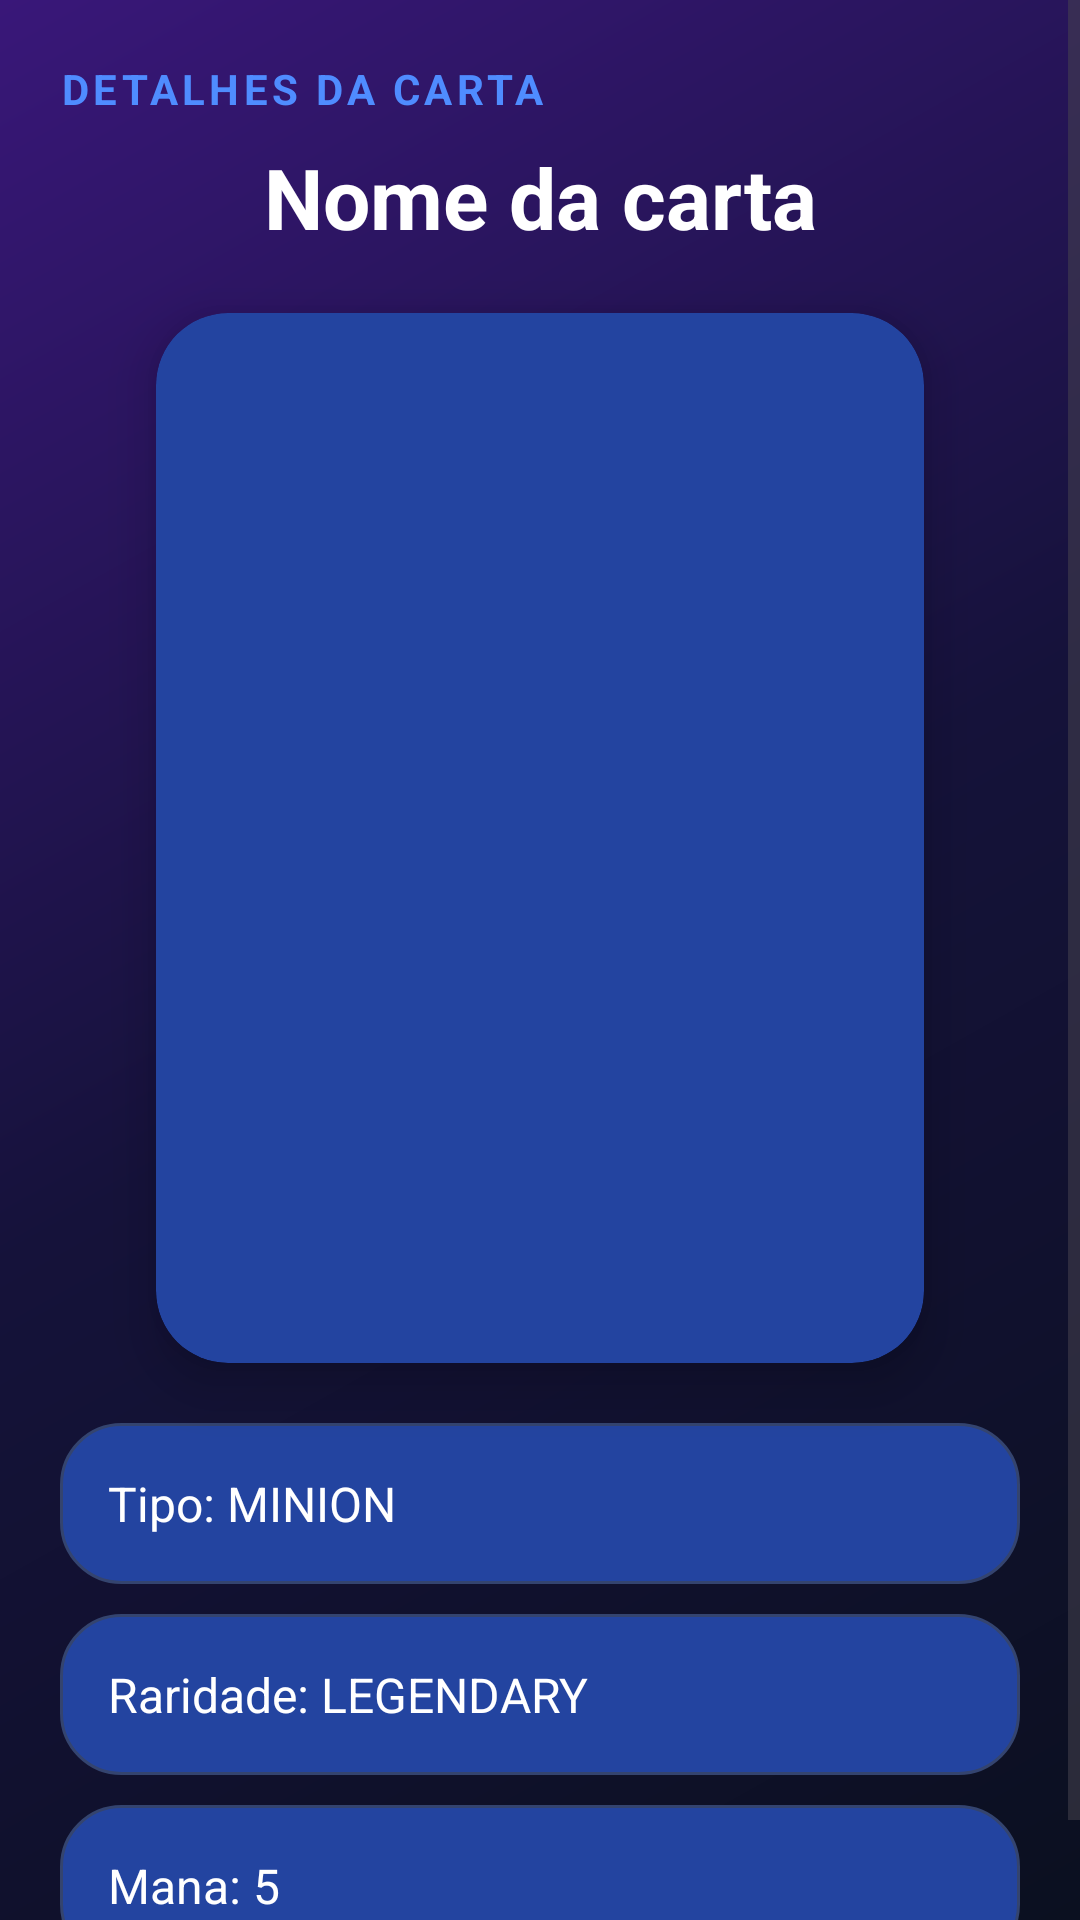

Write the Android layout XML for this screen, with the resource values it uses.
<!-- AndroidManifest.xml: application theme Theme.HearthStoneApiMVVM -->
<!-- res/layout/activity_detalhes.xml -->
<?xml version="1.0" encoding="utf-8"?>
<ScrollView
    xmlns:android="http://schemas.android.com/apk/res/android"
    xmlns:app="http://schemas.android.com/apk/res-auto"
    android:id="@+id/main"
    android:layout_width="match_parent"
    android:layout_height="match_parent"
    android:background="@drawable/bg_main"
    android:fillViewport="true">

    <LinearLayout
        android:layout_width="match_parent"
        android:layout_height="wrap_content"
        android:orientation="vertical"
        android:gravity="center_horizontal"
        android:padding="20dp">

        <TextView
            android:layout_width="match_parent"
            android:layout_height="wrap_content"
            android:text="DETALHES DA CARTA"
            android:textColor="@color/primary_blue"
            android:textSize="14sp"
            android:textStyle="bold"
            android:letterSpacing="0.1" />

        <TextView
            android:id="@+id/textNome"
            android:layout_width="match_parent"
            android:layout_height="wrap_content"
            android:layout_marginTop="8dp"
            android:gravity="center"
            android:text="Nome da carta"
            android:textColor="@color/text_primary"
            android:textSize="28sp"
            android:textStyle="bold" />

        <androidx.cardview.widget.CardView
            android:layout_width="wrap_content"
            android:layout_height="wrap_content"
            android:layout_marginTop="20dp"
            app:cardCornerRadius="24dp"
            app:cardElevation="10dp"
            app:cardBackgroundColor="@color/background_card">

            <ImageView
                android:id="@+id/imageCarta"
                android:layout_width="256dp"
                android:layout_height="350dp"
                android:scaleType="fitCenter"
                android:contentDescription="Imagem da carta" />

        </androidx.cardview.widget.CardView>

        <TextView
            android:id="@+id/textTipo"
            android:layout_width="match_parent"
            android:layout_height="wrap_content"
            android:layout_marginTop="20dp"
            android:background="@drawable/bg_item_carta"
            android:padding="16dp"
            android:text="Tipo: MINION"
            android:textColor="@color/text_primary"
            android:textSize="16sp" />

        <TextView
            android:id="@+id/textRaridade"
            android:layout_width="match_parent"
            android:layout_height="wrap_content"
            android:layout_marginTop="10dp"
            android:background="@drawable/bg_item_carta"
            android:padding="16dp"
            android:text="Raridade: LEGENDARY"
            android:textColor="@color/text_primary"
            android:textSize="16sp" />

        <TextView
            android:id="@+id/textMana"
            android:layout_width="match_parent"
            android:layout_height="wrap_content"
            android:layout_marginTop="10dp"
            android:background="@drawable/bg_item_carta"
            android:padding="16dp"
            android:text="Mana: 5"
            android:textColor="@color/text_primary"
            android:textSize="16sp" />

    </LinearLayout>

</ScrollView>
<!-- resources referenced by this layout -->
<resources>
  <color name="background_card">#2344A0</color>
  <color name="primary_blue">#4F8CFF</color>
  <color name="text_primary">#FFFFFF</color>
  <!-- drawable bg_item_carta (drawable) -->
  <?xml version="1.0" encoding="utf-8"?>
  <shape xmlns:android="http://schemas.android.com/apk/res/android">
  
      <solid android:color="@color/background_card" />
  
      <corners android:radius="20dp" />
  
      <stroke
          android:width="1dp"
          android:color="@color/card_stroke" />
  
      <padding
          android:left="12dp"
          android:top="12dp"
          android:right="12dp"
          android:bottom="12dp" />
  
  </shape>
  <!-- drawable bg_main (drawable) -->
  <?xml version="1.0" encoding="utf-8"?>
  <shape xmlns:android="http://schemas.android.com/apk/res/android">
  
      <gradient
          android:angle="135"
          android:startColor="#0B1020"
          android:centerColor="#15123A"
          android:endColor="#391779" />
  
  </shape>
  <style name="Theme.HearthStoneApiMVVM" parent="Base.Theme.HearthStoneApiMVVM" />
  <color name="card_stroke">#34446F</color>
  <style name="Base.Theme.HearthStoneApiMVVM" parent="Theme.Material3.DayNight.NoActionBar">
          
          
      </style>
</resources>
